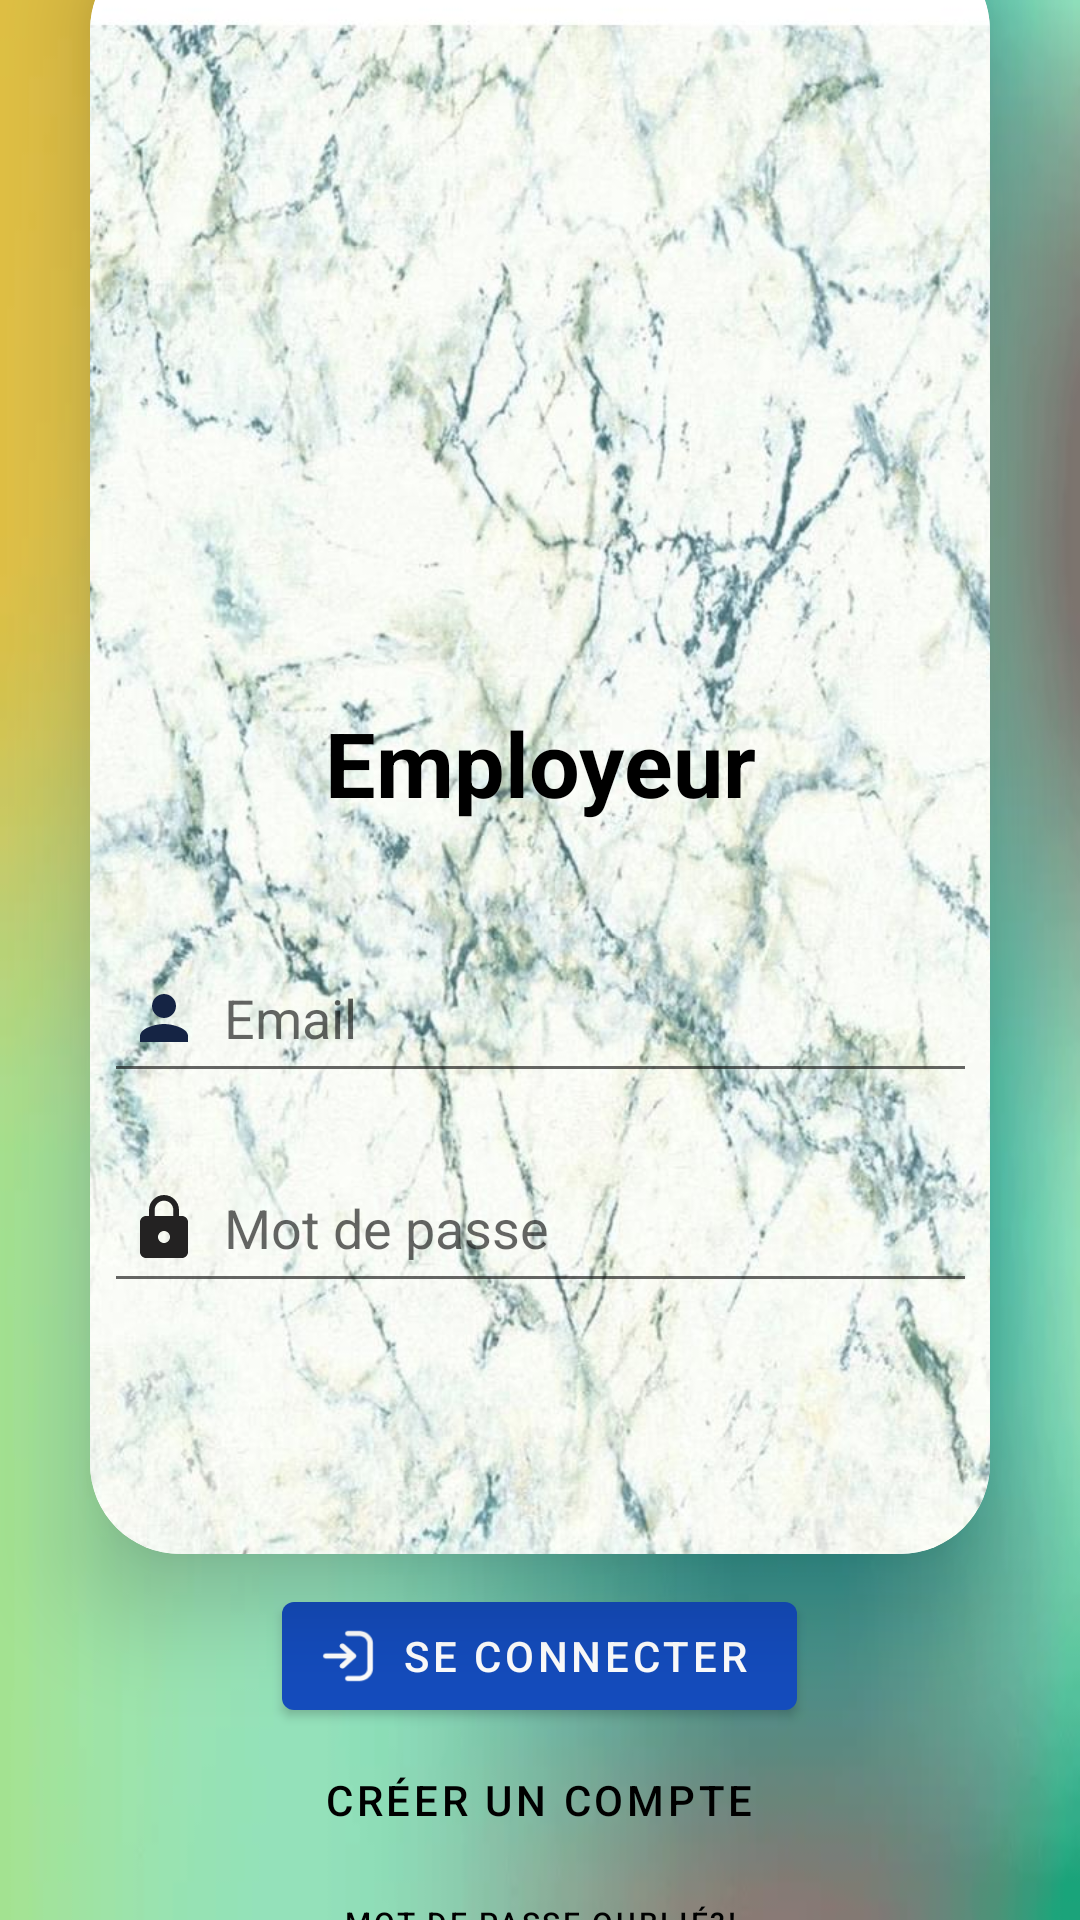

Layout XML and referenced resources for this Android screen:
<!-- AndroidManifest.xml: application theme Theme.ProjetMobile -->
<!-- res/layout/activity_login_employeur.xml -->
<?xml version="1.0" encoding="utf-8"?>
<LinearLayout xmlns:android="http://schemas.android.com/apk/res/android"
    xmlns:app="http://schemas.android.com/apk/res-auto"
    xmlns:tools="http://schemas.android.com/tools"
    android:layout_width="match_parent"
    android:layout_height="match_parent"
    tools:context=".Employee.ConnexionEmp"
    android:orientation="vertical"
    android:background="@drawable/vertbleuu"
    android:gravity="center">


    <androidx.cardview.widget.CardView
        android:layout_width="wrap_content"
        android:layout_height="538dp"
        android:layout_margin="30dp"
        app:cardCornerRadius="30dp"
        app:cardElevation="20dp">

        <ImageView
            android:id="@+id/backgroundImage"
            android:layout_width="363dp"
            android:layout_height="567dp"
            android:scaleType="centerCrop"
            android:src="@drawable/marbre"
            app:layout_constraintBottom_toBottomOf="parent"
            app:layout_constraintEnd_toEndOf="parent"
            app:layout_constraintHorizontal_bias="1.0"
            app:layout_constraintStart_toStartOf="parent"
            app:layout_constraintTop_toTopOf="parent"
            app:layout_constraintVertical_bias="0.0" />


        <LinearLayout
            android:layout_width="339dp"
            android:layout_height="543dp"
            android:layout_gravity="center_horizontal"
            android:orientation="vertical"
            android:padding="24dp">

            <ImageView
                android:id="@+id/imageView"
                android:layout_width="220dp"
                android:layout_height="220dp"
                android:layout_gravity="center"
                android:src="@drawable/loginnn"
                app:layout_constraintHorizontal_bias="0.5"
                app:layout_constraintVertical_bias="0.5" />

            <TextView
                android:id="@+id/loginText"
                android:layout_width="match_parent"
                android:layout_height="wrap_content"
                android:layout_marginTop="10dp"
                android:text="Employeur"
                android:textAlignment="center"
                android:textColor="@color/black"
                android:textSize="30sp"
                android:textStyle="bold" />


            <EditText
                android:id="@+id/etUserLoginEmail"
                android:layout_width="match_parent"
                android:layout_height="50dp"
                android:layout_marginTop="40dp"
                android:drawableLeft="@drawable/baseline_person_ib"
                android:drawablePadding="8dp"
                android:hint="Email"
                android:padding="8dp"
                android:textColor="@color/black" />

            <EditText
                android:id="@+id/etUserLoginPassword"
                android:layout_width="match_parent"
                android:layout_height="50dp"
                android:layout_marginTop="20dp"
                android:drawableLeft="@drawable/baseline_lock"
                android:drawablePadding="8dp"
                android:hint="Mot de passe"
                android:inputType="textPassword"
                android:padding="8dp"
                android:textColor="@color/black" />

        </LinearLayout>

    </androidx.cardview.widget.CardView>

    <LinearLayout
        android:id="@+id/linearConexion"
        android:layout_width="match_parent"
        android:layout_height="190dp"
        android:layout_marginStart="26.37dp"
        android:layout_marginTop="-50.19dp"
        android:layout_marginEnd="26.37dp"
        android:layout_marginBottom="2.19dp"
        android:gravity="center"
        android:orientation="vertical">


        <com.google.android.material.button.MaterialButton
            android:id="@+id/btnLogin"
            style="@style/Widget.MaterialComponents.Button.Icon"
            android:layout_width="wrap_content"
            android:layout_height="wrap_content"
            android:text="Se connecter"
            app:icon="@drawable/img_connexion1"
            app:iconGravity="textStart"
            app:iconPadding="8dp"
            app:iconSize="20dp" />


        <Button
            android:id="@+id/btnSignIn"
            style="@style/Widget.MaterialComponents.Button.TextButton"
            android:layout_width="wrap_content"
            android:layout_height="wrap_content"
            android:background="@color/white"
            android:text="Créer un compte"
            android:textColor="@color/black"
            app:iconGravity="textStart"
            app:iconPadding="8dp"
            app:iconSize="18dp" />

        <com.google.android.material.button.MaterialButton
            android:id="@+id/forget"
            style="@style/Widget.MaterialComponents.Button.TextButton"
            android:layout_width="wrap_content"
            android:layout_height="34dp"
            android:background="@android:color/white"
            android:text="Mot de passe oublié?!"
            android:textColor="#000000"
            android:textSize="10sp"
            app:iconGravity="textStart"
            app:iconPadding="8dp" />


    </LinearLayout>

    <LinearLayout
        android:layout_width="match_parent"
        android:layout_height="wrap_content"
        android:orientation="vertical"
        android:gravity="center_horizontal"/>

</LinearLayout>
<!-- resources referenced by this layout -->
<resources>
  <color name="black">#FF000000</color>
  <color name="white">#FFFFFFFF</color>
  <!-- drawable baseline_lock (drawable) -->
  <vector android:height="24dp" android:tint="#232222"
      android:viewportHeight="24" android:viewportWidth="24"
      android:width="24dp" xmlns:android="http://schemas.android.com/apk/res/android">
      <path android:fillColor="@android:color/white" android:pathData="M18,8h-1L17,6c0,-2.76 -2.24,-5 -5,-5S7,3.24 7,6v2L6,8c-1.1,0 -2,0.9 -2,2v10c0,1.1 0.9,2 2,2h12c1.1,0 2,-0.9 2,-2L20,10c0,-1.1 -0.9,-2 -2,-2zM12,17c-1.1,0 -2,-0.9 -2,-2s0.9,-2 2,-2 2,0.9 2,2 -0.9,2 -2,2zM15.1,8L8.9,8L8.9,6c0,-1.71 1.39,-3.1 3.1,-3.1 1.71,0 3.1,1.39 3.1,3.1v2z"/>
  </vector>
  <!-- drawable baseline_person_ib (drawable) -->
  <vector android:height="24dp" android:tint="#152444"
      android:viewportHeight="24" android:viewportWidth="24"
      android:width="24dp" xmlns:android="http://schemas.android.com/apk/res/android">
      <path android:fillColor="@android:color/white" android:pathData="M12,12c2.21,0 4,-1.79 4,-4s-1.79,-4 -4,-4 -4,1.79 -4,4 1.79,4 4,4zM12,14c-2.67,0 -8,1.34 -8,4v2h16v-2c0,-2.66 -5.33,-4 -8,-4z"/>
  </vector>
  <!-- drawable img_connexion1: png bitmap (drawable, 821 bytes) -->
  <!-- drawable marbre: jpg bitmap (drawable, 166656 bytes) -->
  <!-- drawable vertbleuu: png bitmap (drawable, 70843 bytes) -->
  <style name="Theme.ProjetMobile" parent="Theme.MaterialComponents.DayNight.NoActionBar">
          
          <item name="colorPrimary">@color/purple_500</item>
          <item name="colorPrimaryVariant">@color/purple_700</item>
          <item name="colorOnPrimary">@color/white</item>
          
          <item name="colorSecondary">@color/teal_200</item>
          <item name="colorSecondaryVariant">@color/teal_700</item>
          <item name="colorOnSecondary">@color/black</item>
          
          <item name="android:statusBarColor" tools:targetApi="l">?attr/colorPrimaryVariant</item>
          
      </style>
  <color name="purple_500">#144CBD</color>
  <color name="purple_700">#FF3700B3</color>
  <color name="teal_200">#FF03DAC5</color>
  <color name="teal_700">#FF018786</color>
</resources>
